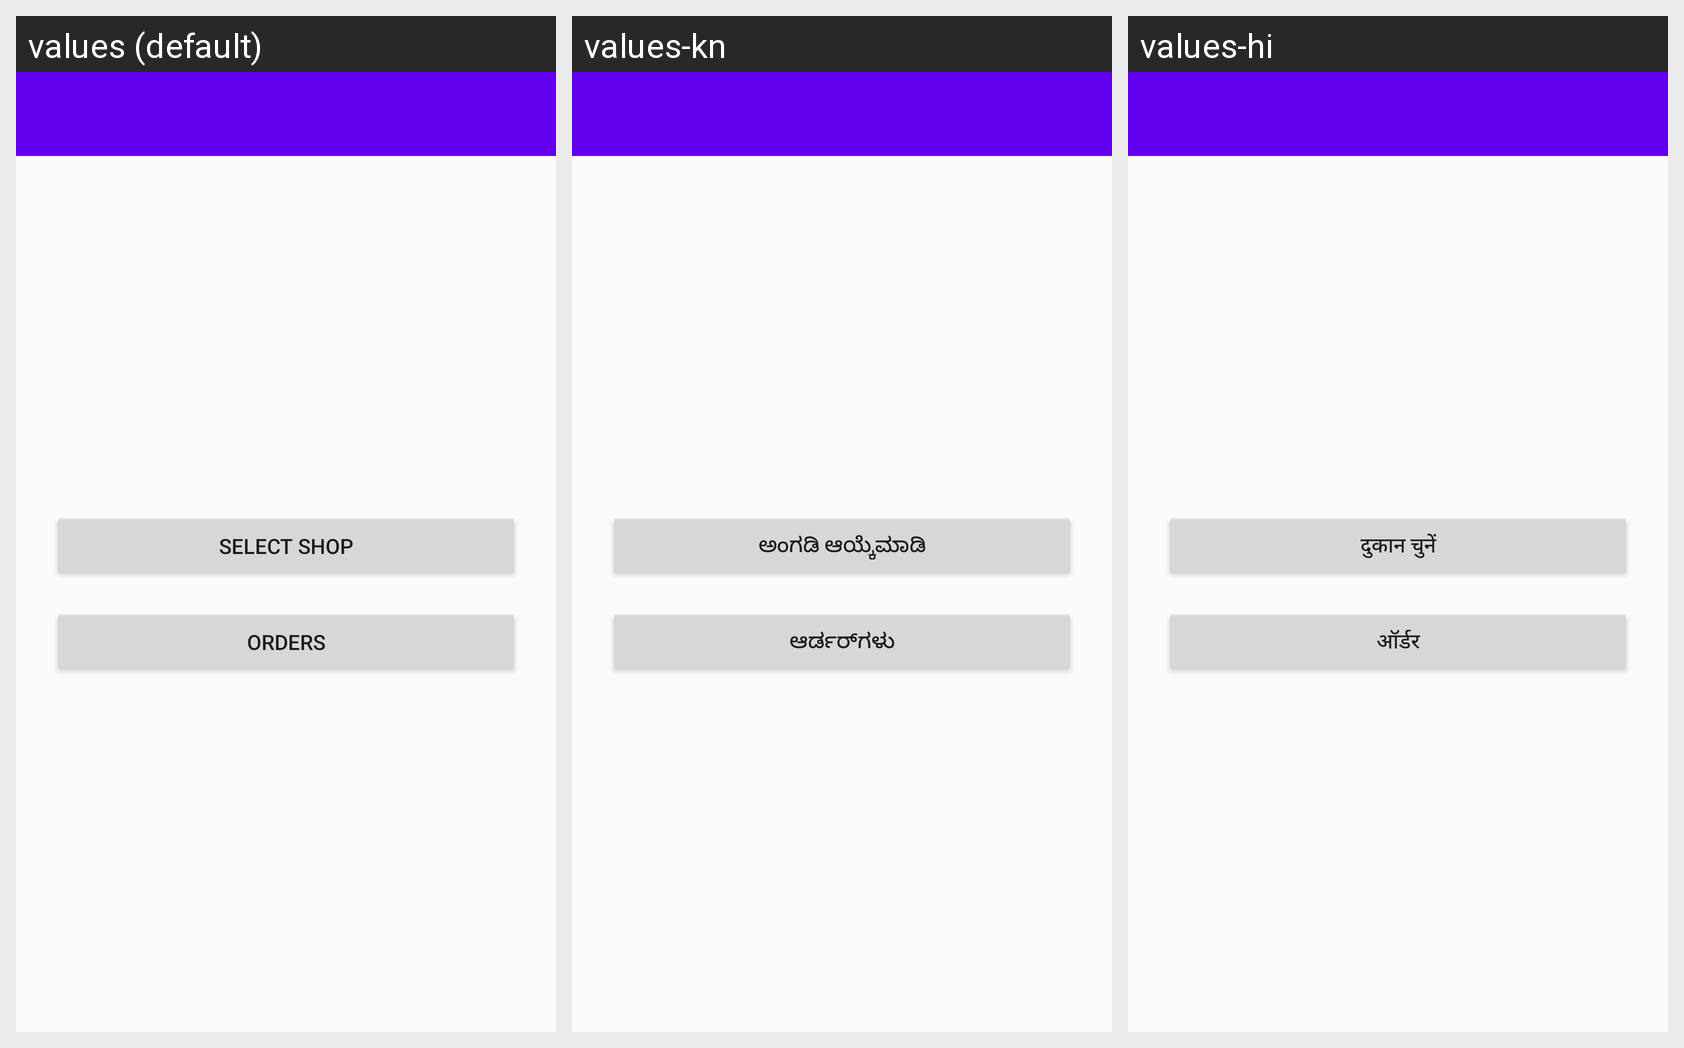

The Android screen above is rendered under several locales of the same app. Produce the string resources it draws, with the default and per-locale values.
Android screen res/layout/activity_customer_home.xml rendered under 3 locales, left to right: values (default), values-kn, values-hi. Device: Nexus 5 (rendered at 1080×1920; each locale shown at half size, 540×960, under a caption strip naming it); theme Theme.GroceryShoppingApp.
Other locales in the repository, not shown: values-ml, values-ta, values-te.
Strings drawn on this screen, with the default value and each locale's value (text and hints the layout hard-codes, and strings that could not be matched under every locale, appear in the picture but are not listed):

ui_select_shop
  values: Select Shop
  values-kn: ಅಂಗಡಿ ಆಯ್ಕೆಮಾಡಿ
  values-hi: दुकान चुनें

ui_orders
  values: Orders
  values-kn: ಆರ್ಡರ್‌ಗಳು
  values-hi: ऑर्डर
